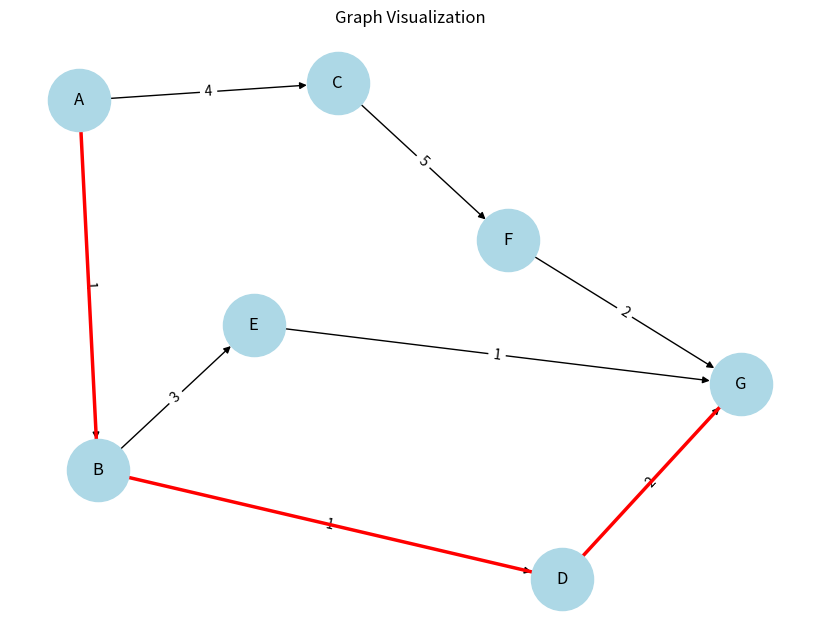
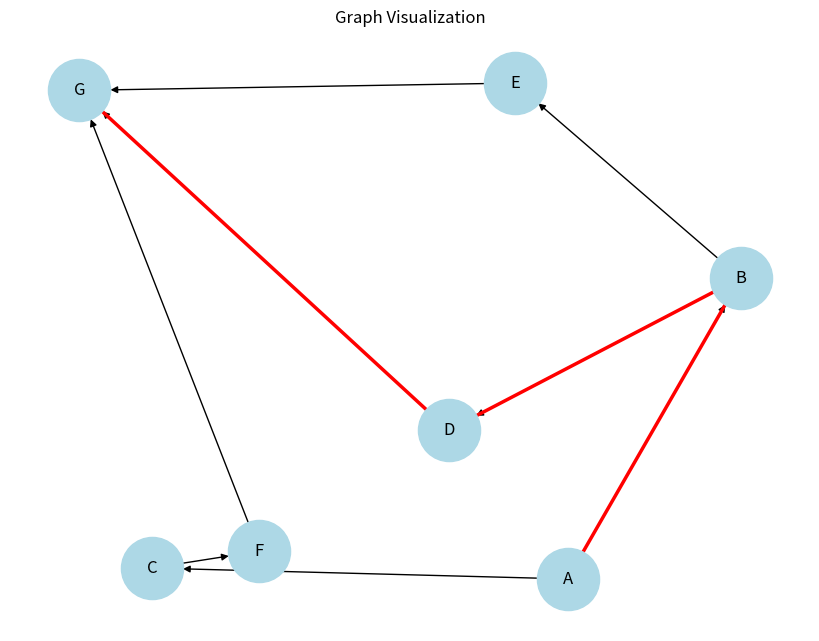

Write the Python code that produced these figures, in order.
import heapq
import networkx as nx
import matplotlib.pyplot as plt
from collections import deque

def uniform_cost_search(graph, start, goal):
    """Implement Uniform Cost Search for a weighted graph."""
    priority_queue = [(0, start)]
    visited = {start: (0, None)}
    
    while priority_queue:
        current_cost, current_node = heapq.heappop(priority_queue)
        
        if current_node == goal:
            return current_cost, reconstruct_path(visited, start, goal)
        
        for neighbor, cost in graph[current_node]:
            total_cost = current_cost + cost
            if neighbor not in visited or total_cost < visited[neighbor][0]:
                visited[neighbor] = (total_cost, current_node)
                heapq.heappush(priority_queue, (total_cost, neighbor))
    
    return None

def bfs_unweighted(graph, start, goal):
    """Implement BFS for an unweighted graph."""
    queue = deque([start])
    visited = {start: None}
    
    while queue:
        current_node = queue.popleft()
        
        if current_node == goal:
            return reconstruct_path(visited, start, goal)
        
        for neighbor in graph[current_node]:
            if neighbor not in visited:
                visited[neighbor] = current_node
                queue.append(neighbor)
    
    return None

def reconstruct_path(visited, start, goal):
    """Reconstruct the path from start to goal."""
    path = []
    current = goal
    while current is not None:
        path.append(current)
        current = visited[current][1] if isinstance(visited[current], tuple) else visited[current]
    return path[::-1]

def visualize_graph(graph, weighted=True, path=None):
    """Visualize the graph with a highlighted path."""
    G = nx.DiGraph()

    if weighted:
        for node, edges in graph.items():
            for neighbor, cost in edges:
                G.add_edge(node, neighbor, weight=cost)
        labels = nx.get_edge_attributes(G, 'weight')
    else:
        for node, neighbors in graph.items():
            for neighbor in neighbors:
                G.add_edge(node, neighbor)
        labels = {}

    pos = nx.spring_layout(G)
    plt.figure(figsize=(8, 6))
    nx.draw(G, pos, with_labels=True, node_color='lightblue', node_size=2000, font_size=12)
    nx.draw_networkx_edge_labels(G, pos, edge_labels=labels, font_size=10)

    if path:
        path_edges = list(zip(path, path[1:]))
        nx.draw_networkx_edges(G, pos, edgelist=path_edges, edge_color='red', width=2.5)

    plt.title("Graph Visualization")
    plt.show()

# Example graph (weighted) for UCS
weighted_graph = {
    'A': [('B', 1), ('C', 4)],
    'B': [('D', 1), ('E', 3)],
    'C': [('F', 5)],
    'D': [('G', 2)],
    'E': [('G', 1)],
    'F': [('G', 2)],
    'G': []
}

# Example graph (unweighted) for BFS
unweighted_graph = {
    'A': ['B', 'C'],
    'B': ['D', 'E'],
    'C': ['F'],
    'D': ['G'],
    'E': ['G'],
    'F': ['G'],
    'G': []
}

# Uniform Cost Search
start_node, goal_node = 'A', 'G'
ucs_result = uniform_cost_search(weighted_graph, start_node, goal_node)

# BFS for comparison
bfs_result = bfs_unweighted(unweighted_graph, start_node, goal_node)

# Results
if ucs_result:
    total_cost, ucs_path = ucs_result
    print(f"UCS - Least cost path from {start_node} to {goal_node}: {' -> '.join(ucs_path)} with total cost {total_cost}")
    visualize_graph(weighted_graph, weighted=True, path=ucs_path)
else:
    print(f"UCS - No path found from {start_node} to {goal_node}.")

if bfs_result:
    print(f"BFS - Path from {start_node} to {goal_node}: {' -> '.join(bfs_result)}")
    visualize_graph(unweighted_graph, weighted=False, path=bfs_result)
else:
    print(f"BFS - No path found from {start_node} to {goal_node}.")
